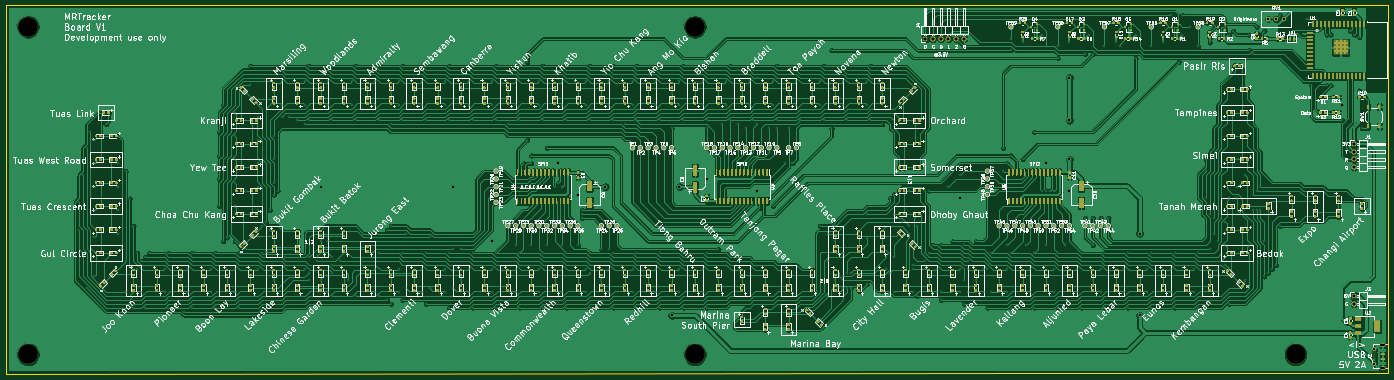
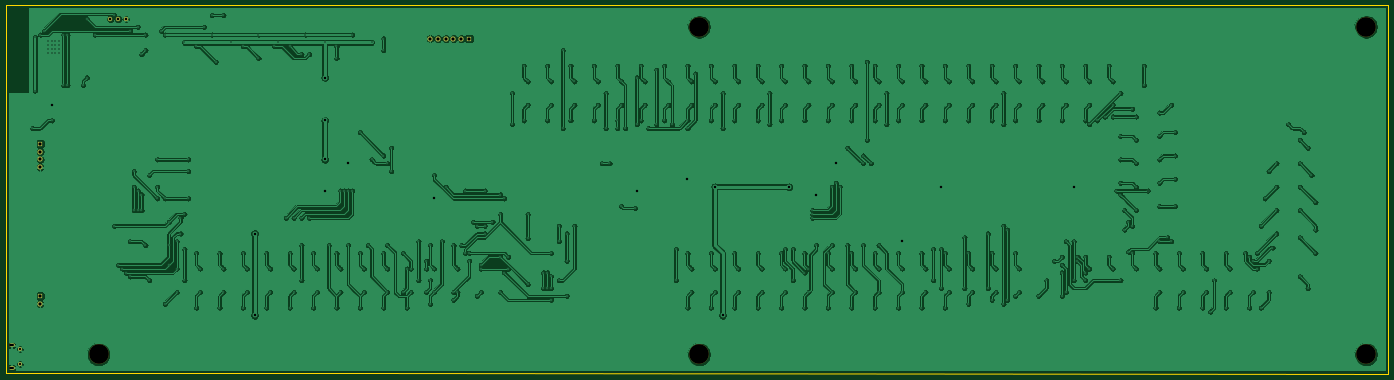
Circuit board: 11 layer files. Board 450.0 x 120.0 mm.
- bottom_copper: traintracker-B_Cu.gbl (882561 bytes)
- bottom_mask: traintracker-B_Mask.gbs (1705 bytes)
- paste: traintracker-B_Paste.gbp (513 bytes)
- bottom_silk: traintracker-B_SilkS.gbo (1708 bytes)
- outline: traintracker-Edge_Cuts.gm1 (1003 bytes)
- top_copper: traintracker-F_Cu.gtl (915540 bytes)
- top_mask: traintracker-F_Mask.gts (232248 bytes)
- paste: traintracker-F_Paste.gtp (227608 bytes)
- top_silk: traintracker-F_SilkS.gto (610837 bytes)
- drill: traintracker-NPTH.drl (399 bytes)
- drill: traintracker-PTH.drl (9541 bytes)

=== bottom_copper: traintracker-B_Cu.gbl (882561 bytes, source omitted) ===
=== bottom_mask: traintracker-B_Mask.gbs ===
G04 #@! TF.GenerationSoftware,KiCad,Pcbnew,(5.1.10-1-10_14)*
G04 #@! TF.CreationDate,2021-11-04T03:32:05+08:00*
G04 #@! TF.ProjectId,traintracker,74726169-6e74-4726-9163-6b65722e6b69,rev?*
G04 #@! TF.SameCoordinates,Original*
G04 #@! TF.FileFunction,Soldermask,Bot*
G04 #@! TF.FilePolarity,Negative*
%FSLAX46Y46*%
G04 Gerber Fmt 4.6, Leading zero omitted, Abs format (unit mm)*
G04 Created by KiCad (PCBNEW (5.1.10-1-10_14)) date 2021-11-04 03:32:05*
%MOMM*%
%LPD*%
G01*
G04 APERTURE LIST*
%ADD10O,1.900000X1.070000*%
%ADD11O,1.900000X1.200000*%
%ADD12C,1.300000*%
%ADD13C,6.400000*%
%ADD14C,1.440000*%
%ADD15R,1.700000X1.700000*%
%ADD16O,1.700000X1.700000*%
G04 APERTURE END LIST*
D10*
G04 #@! TO.C,J2*
X498231183Y-150735992D03*
D11*
X498231183Y-157935992D03*
D12*
X495581183Y-151910992D03*
X495581183Y-156760992D03*
G04 #@! TD*
D13*
G04 #@! TO.C,REF\u002A\u002A*
X274320000Y-46990000D03*
G04 #@! TD*
G04 #@! TO.C,REF\u002A\u002A*
X469900000Y-153670000D03*
G04 #@! TD*
G04 #@! TO.C,REF\u002A\u002A*
X274320000Y-153670000D03*
G04 #@! TD*
G04 #@! TO.C,REF\u002A\u002A*
X57150000Y-153670000D03*
G04 #@! TD*
G04 #@! TO.C,REF\u002A\u002A*
X57150000Y-46990000D03*
G04 #@! TD*
D14*
G04 #@! TO.C,RV1*
X466090000Y-44450000D03*
X463550000Y-44450000D03*
X461010000Y-44450000D03*
G04 #@! TD*
D15*
G04 #@! TO.C,J4*
X349250000Y-50800000D03*
D16*
X351790000Y-50800000D03*
X354330000Y-50800000D03*
X356870000Y-50800000D03*
X359410000Y-50800000D03*
X361950000Y-50800000D03*
G04 #@! TD*
D15*
G04 #@! TO.C,J1*
X488950000Y-85090000D03*
D16*
X488950000Y-87630000D03*
X488950000Y-90170000D03*
X488950000Y-92710000D03*
G04 #@! TD*
D15*
G04 #@! TO.C,J3*
X488950000Y-134620000D03*
D16*
X488950000Y-137160000D03*
G04 #@! TD*
M02*

=== paste: traintracker-B_Paste.gbp ===
G04 #@! TF.GenerationSoftware,KiCad,Pcbnew,(5.1.10-1-10_14)*
G04 #@! TF.CreationDate,2021-11-04T03:32:05+08:00*
G04 #@! TF.ProjectId,traintracker,74726169-6e74-4726-9163-6b65722e6b69,rev?*
G04 #@! TF.SameCoordinates,Original*
G04 #@! TF.FileFunction,Paste,Bot*
G04 #@! TF.FilePolarity,Positive*
%FSLAX46Y46*%
G04 Gerber Fmt 4.6, Leading zero omitted, Abs format (unit mm)*
G04 Created by KiCad (PCBNEW (5.1.10-1-10_14)) date 2021-11-04 03:32:05*
%MOMM*%
%LPD*%
G01*
G04 APERTURE LIST*
G04 APERTURE END LIST*
M02*

=== bottom_silk: traintracker-B_SilkS.gbo ===
G04 #@! TF.GenerationSoftware,KiCad,Pcbnew,(5.1.10-1-10_14)*
G04 #@! TF.CreationDate,2021-11-04T03:32:05+08:00*
G04 #@! TF.ProjectId,traintracker,74726169-6e74-4726-9163-6b65722e6b69,rev?*
G04 #@! TF.SameCoordinates,Original*
G04 #@! TF.FileFunction,Legend,Bot*
G04 #@! TF.FilePolarity,Positive*
%FSLAX46Y46*%
G04 Gerber Fmt 4.6, Leading zero omitted, Abs format (unit mm)*
G04 Created by KiCad (PCBNEW (5.1.10-1-10_14)) date 2021-11-04 03:32:05*
%MOMM*%
%LPD*%
G01*
G04 APERTURE LIST*
%ADD10O,1.900000X1.070000*%
%ADD11O,1.900000X1.200000*%
%ADD12C,1.300000*%
%ADD13C,6.400000*%
%ADD14C,1.440000*%
%ADD15R,1.700000X1.700000*%
%ADD16O,1.700000X1.700000*%
G04 APERTURE END LIST*
%LPC*%
D10*
G04 #@! TO.C,J2*
X498231183Y-150735992D03*
D11*
X498231183Y-157935992D03*
D12*
X495581183Y-151910992D03*
X495581183Y-156760992D03*
G04 #@! TD*
D13*
G04 #@! TO.C,REF\u002A\u002A*
X274320000Y-46990000D03*
G04 #@! TD*
G04 #@! TO.C,REF\u002A\u002A*
X469900000Y-153670000D03*
G04 #@! TD*
G04 #@! TO.C,REF\u002A\u002A*
X274320000Y-153670000D03*
G04 #@! TD*
G04 #@! TO.C,REF\u002A\u002A*
X57150000Y-153670000D03*
G04 #@! TD*
G04 #@! TO.C,REF\u002A\u002A*
X57150000Y-46990000D03*
G04 #@! TD*
D14*
G04 #@! TO.C,RV1*
X466090000Y-44450000D03*
X463550000Y-44450000D03*
X461010000Y-44450000D03*
G04 #@! TD*
D15*
G04 #@! TO.C,J4*
X349250000Y-50800000D03*
D16*
X351790000Y-50800000D03*
X354330000Y-50800000D03*
X356870000Y-50800000D03*
X359410000Y-50800000D03*
X361950000Y-50800000D03*
G04 #@! TD*
D15*
G04 #@! TO.C,J1*
X488950000Y-85090000D03*
D16*
X488950000Y-87630000D03*
X488950000Y-90170000D03*
X488950000Y-92710000D03*
G04 #@! TD*
D15*
G04 #@! TO.C,J3*
X488950000Y-134620000D03*
D16*
X488950000Y-137160000D03*
G04 #@! TD*
M02*

=== outline: traintracker-Edge_Cuts.gm1 ===
G04 #@! TF.GenerationSoftware,KiCad,Pcbnew,(5.1.10-1-10_14)*
G04 #@! TF.CreationDate,2021-11-04T03:32:05+08:00*
G04 #@! TF.ProjectId,traintracker,74726169-6e74-4726-9163-6b65722e6b69,rev?*
G04 #@! TF.SameCoordinates,Original*
G04 #@! TF.FileFunction,Profile,NP*
%FSLAX46Y46*%
G04 Gerber Fmt 4.6, Leading zero omitted, Abs format (unit mm)*
G04 Created by KiCad (PCBNEW (5.1.10-1-10_14)) date 2021-11-04 03:32:05*
%MOMM*%
%LPD*%
G01*
G04 APERTURE LIST*
G04 #@! TA.AperFunction,Profile*
%ADD10C,0.050000*%
G04 #@! TD*
G04 APERTURE END LIST*
D10*
X500000000Y-159860000D02*
X497840000Y-159860000D01*
X500000000Y-157640000D02*
X500000000Y-159860000D01*
X383540000Y-159860000D02*
X497840000Y-159860000D01*
X500000000Y-40000000D02*
X500000000Y-157640000D01*
X50000000Y-60000000D02*
X50000000Y-40000000D01*
X350000000Y-40000000D02*
X500000000Y-40000000D01*
X50000000Y-160000000D02*
X50000000Y-60000000D01*
X383540000Y-159860000D02*
X50000000Y-160000000D01*
X50000000Y-40000000D02*
X350000000Y-40000000D01*
M02*

=== top_copper: traintracker-F_Cu.gtl (915540 bytes, source omitted) ===
=== top_mask: traintracker-F_Mask.gts (232248 bytes, source omitted) ===
=== paste: traintracker-F_Paste.gtp (227608 bytes, source omitted) ===
=== top_silk: traintracker-F_SilkS.gto (610837 bytes, source omitted) ===
=== drill: traintracker-NPTH.drl ===
M48
; DRILL file {KiCad (5.1.10-1-10_14)} date Thursday, November 04, 2021 at 03:33:23 AM
; FORMAT={-:-/ absolute / metric / decimal}
; #@! TF.CreationDate,2021-11-04T03:33:23+08:00
; #@! TF.GenerationSoftware,Kicad,Pcbnew,(5.1.10-1-10_14)
; #@! TF.FileFunction,NonPlated,1,2,NPTH
FMAT,2
METRIC
T1C6.400
%
G90
G05
T1
X57.15Y-46.99
X57.15Y-153.67
X274.32Y-46.99
X274.32Y-153.67
X469.9Y-153.67
T0
M30

=== drill: traintracker-PTH.drl (9541 bytes, source omitted) ===
